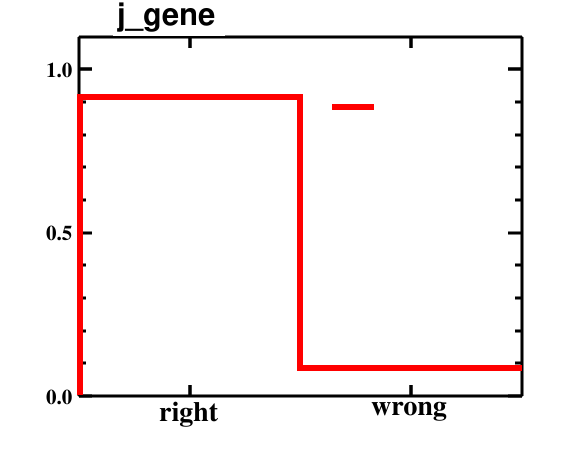

Source data for this figure (header and first rows):
bin_low_edge, contents, binerror, xtitle, binlabel
-1.5, 0.0, 0.0, , 
-0.5, 0.9149, 0.02417, , right
0.5, 0.08511, 0.01561, , wrong
1.5, 0.0, 0.0, , 
